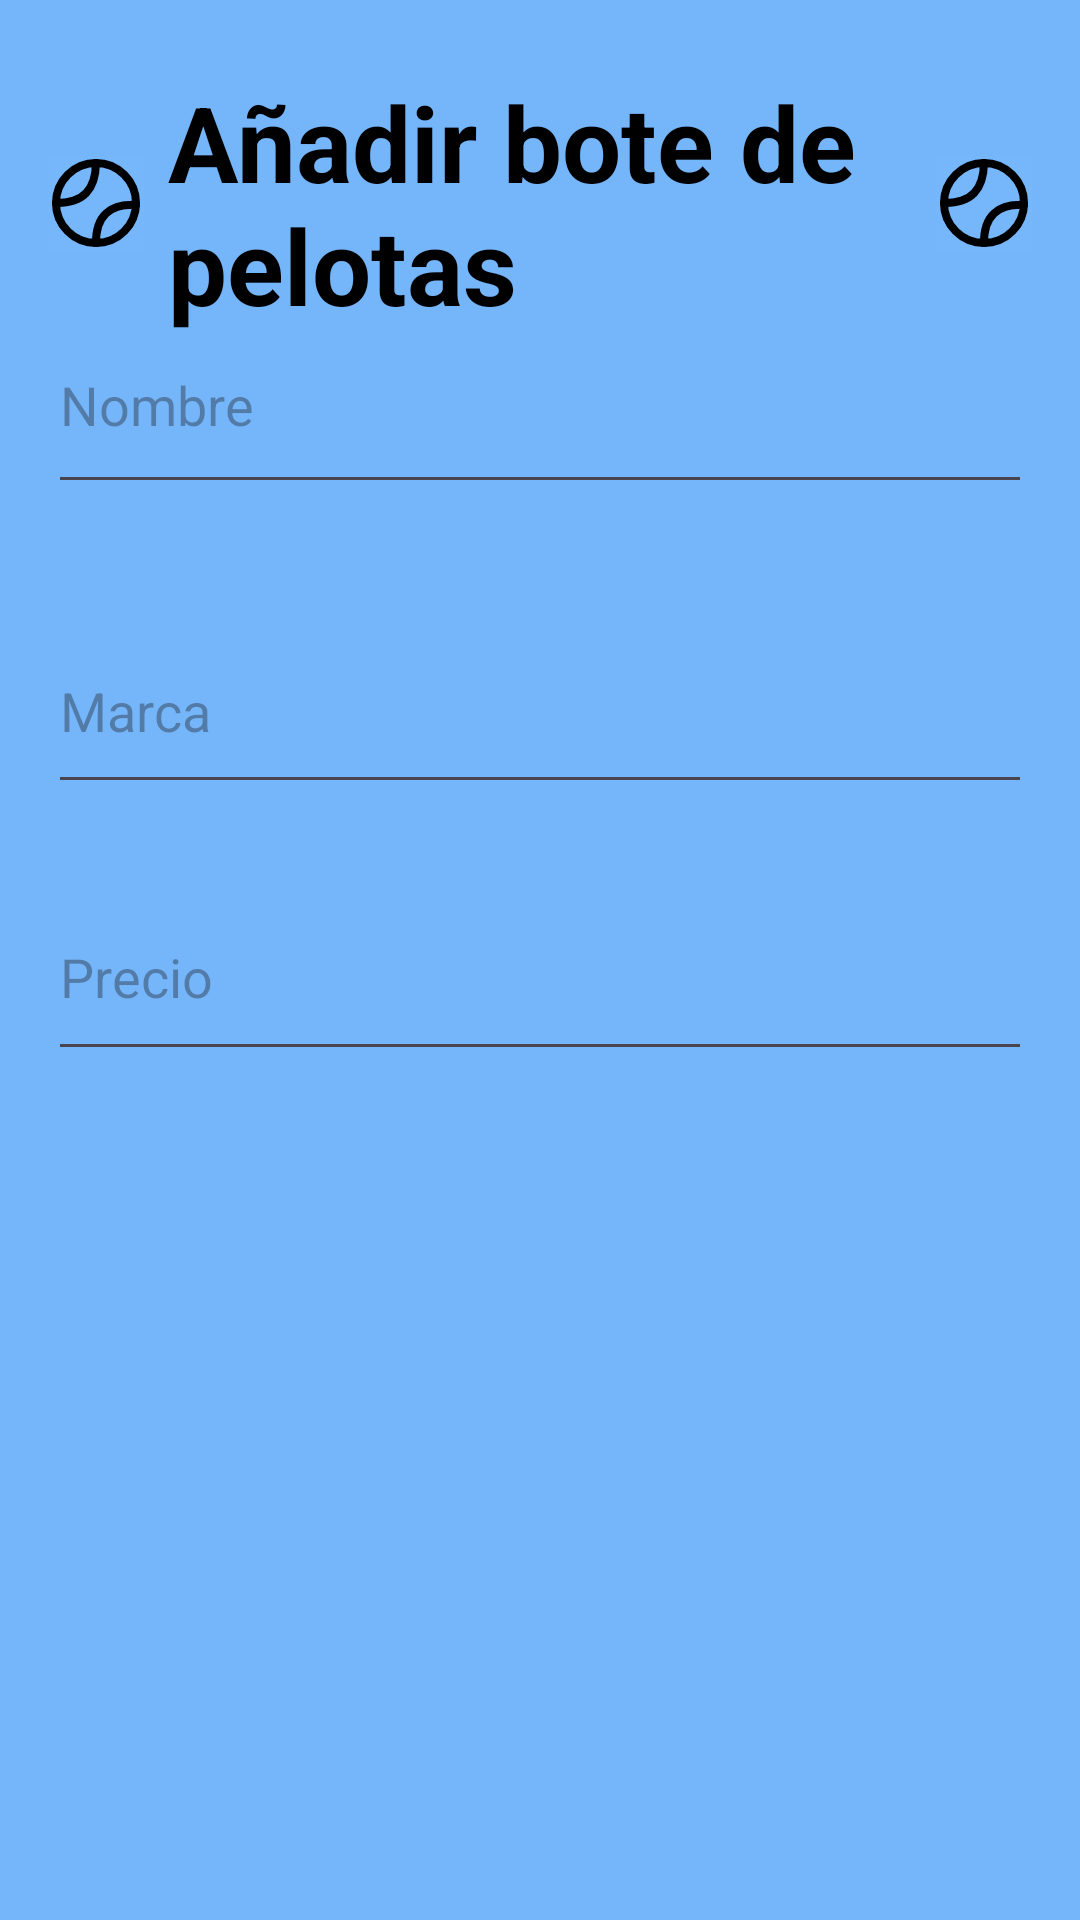

Reconstruct the res/layout file that produces this screen, plus the resources it refers to.
<!-- AndroidManifest.xml: application theme Theme.PadelDAM -->
<!-- res/layout/activity_nuevo_bote_pelotas.xml -->
<?xml version="1.0" encoding="utf-8"?>
<RelativeLayout xmlns:android="http://schemas.android.com/apk/res/android"
    android:layout_width="match_parent"
    android:layout_height="match_parent"
    android:background="@color/azul_claro"
    android:padding="16dp">

    <RelativeLayout
        android:layout_width="1264dp"
        android:layout_height="wrap_content">

        <TextView
            android:id="@+id/tvTitulo"
            android:layout_width="wrap_content"
            android:layout_height="wrap_content"
            android:layout_centerInParent="true"
            android:layout_marginBottom="16dp"
            android:drawableStart="@drawable/pelotablanca"
            android:drawableEnd="@drawable/pelotablanca"

            android:drawablePadding="8dp"
            android:text="Añadir bote de pelotas"
            android:textColor="@color/black"
            android:textSize="35sp"
            android:textStyle="bold" />
    </RelativeLayout>


    <EditText
        android:id="@+id/etNombre"
        android:layout_width="1254dp"
        android:layout_height="69dp"
        android:layout_alignParentStart="true"
        android:layout_alignParentTop="true"
        android:layout_marginTop="83dp"
        android:hint="Nombre" />

    <EditText
        android:id="@+id/etPrecioBote"
        android:layout_width="1251dp"
        android:layout_height="66dp"
        android:layout_below="@+id/etMarca"
        android:layout_alignParentStart="true"
        android:layout_marginTop="23dp"
        android:hint="Precio"
        android:inputType="numberDecimal" />

    <EditText
        android:id="@+id/etMarca"
        android:layout_width="1251dp"
        android:layout_height="65dp"
        android:layout_below="@+id/etNombre"
        android:layout_alignParentStart="true"
        android:layout_marginStart="0dp"
        android:layout_marginTop="35dp"
        android:hint="Marca"/>

    <Button
        android:id="@+id/btnCrearBote"
        android:layout_width="183dp"
        android:layout_height="76dp"
        android:layout_below="@+id/etPrecioBote"
        android:layout_alignParentStart="true"
        android:layout_marginStart="550dp"
        android:layout_marginTop="58dp"
        android:backgroundTint="@color/btn_color"
        android:textColor="@android:color/black"

        android:onClick="crearBote"
        android:text="Añadir"
        android:textSize="20dp" />

</RelativeLayout>
<!-- resources referenced by this layout -->
<resources>
  <color name="azul_claro">#75B6FB</color>
  <color name="black">#FF000000</color>
  <!-- drawable pelotablanca (drawable) -->
  <vector xmlns:android="http://schemas.android.com/apk/res/android" android:height="32dp" android:viewportHeight="48" android:viewportWidth="48" android:width="32dp">
        
      <path android:fillAlpha="0.01" android:fillColor="#ffffff" android:pathData="M0,0h48v48h-48z"/>
        
      <path android:fillColor="#00000000" android:pathData="M24,44C35.046,44 44,35.046 44,24C44,12.954 35.046,4 24,4C12.954,4 4,12.954 4,24C4,35.046 12.954,44 24,44Z" android:strokeColor="#000000" android:strokeWidth="4"/>
        
      <path android:fillColor="#00000000" android:pathData="M24,4C23.899,10.668 22.262,15.67 19.088,19.004C15.915,22.339 10.885,24.007 4,24.008" android:strokeColor="#000000" android:strokeLineCap="round" android:strokeLineJoin="round" android:strokeWidth="4"/>
        
      <path android:fillColor="#00000000" android:pathData="M43.968,25.005C37.456,24.559 32.479,25.951 29.039,29.181C25.599,32.412 23.921,37.352 24.003,44" android:strokeColor="#000000" android:strokeLineCap="round" android:strokeWidth="4"/>
      
  </vector>
  <style name="Theme.PadelDAM" parent="Base.Theme.PadelDAM" />
  <style name="Base.Theme.PadelDAM" parent="Theme.Material3.Light">
  
          
          
      </style>
</resources>
